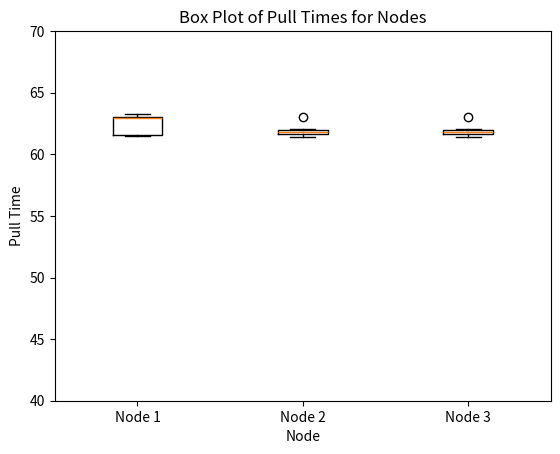

Source code (Python):
import matplotlib.pyplot as plt

# Data for pull times for each node
node1_pull_times = [63.28, 61.51, 61.50, 62.92, 63.04, 61.59, 62.94]
node2_pull_times = [61.82, 62.09, 61.54, 63.00, 61.74, 61.43, 61.91]
node3_pull_times = [61.82, 62.09, 61.54, 63.00, 61.74, 61.43, 61.91]

# Data for the nodes
nodes = ["Node 1", "Node 2", "Node 3"]

# Combine the data for plotting
data = [node1_pull_times, node2_pull_times, node3_pull_times]

# Create a box plot
plt.boxplot(data, labels=nodes)

# Set y-axis limits from 40 to 70
plt.ylim(40, 70)

# Set axis labels and title
plt.xlabel("Node")
plt.ylabel("Pull Time")
plt.title("Box Plot of Pull Times for Nodes")

# Show the plot
plt.show()
